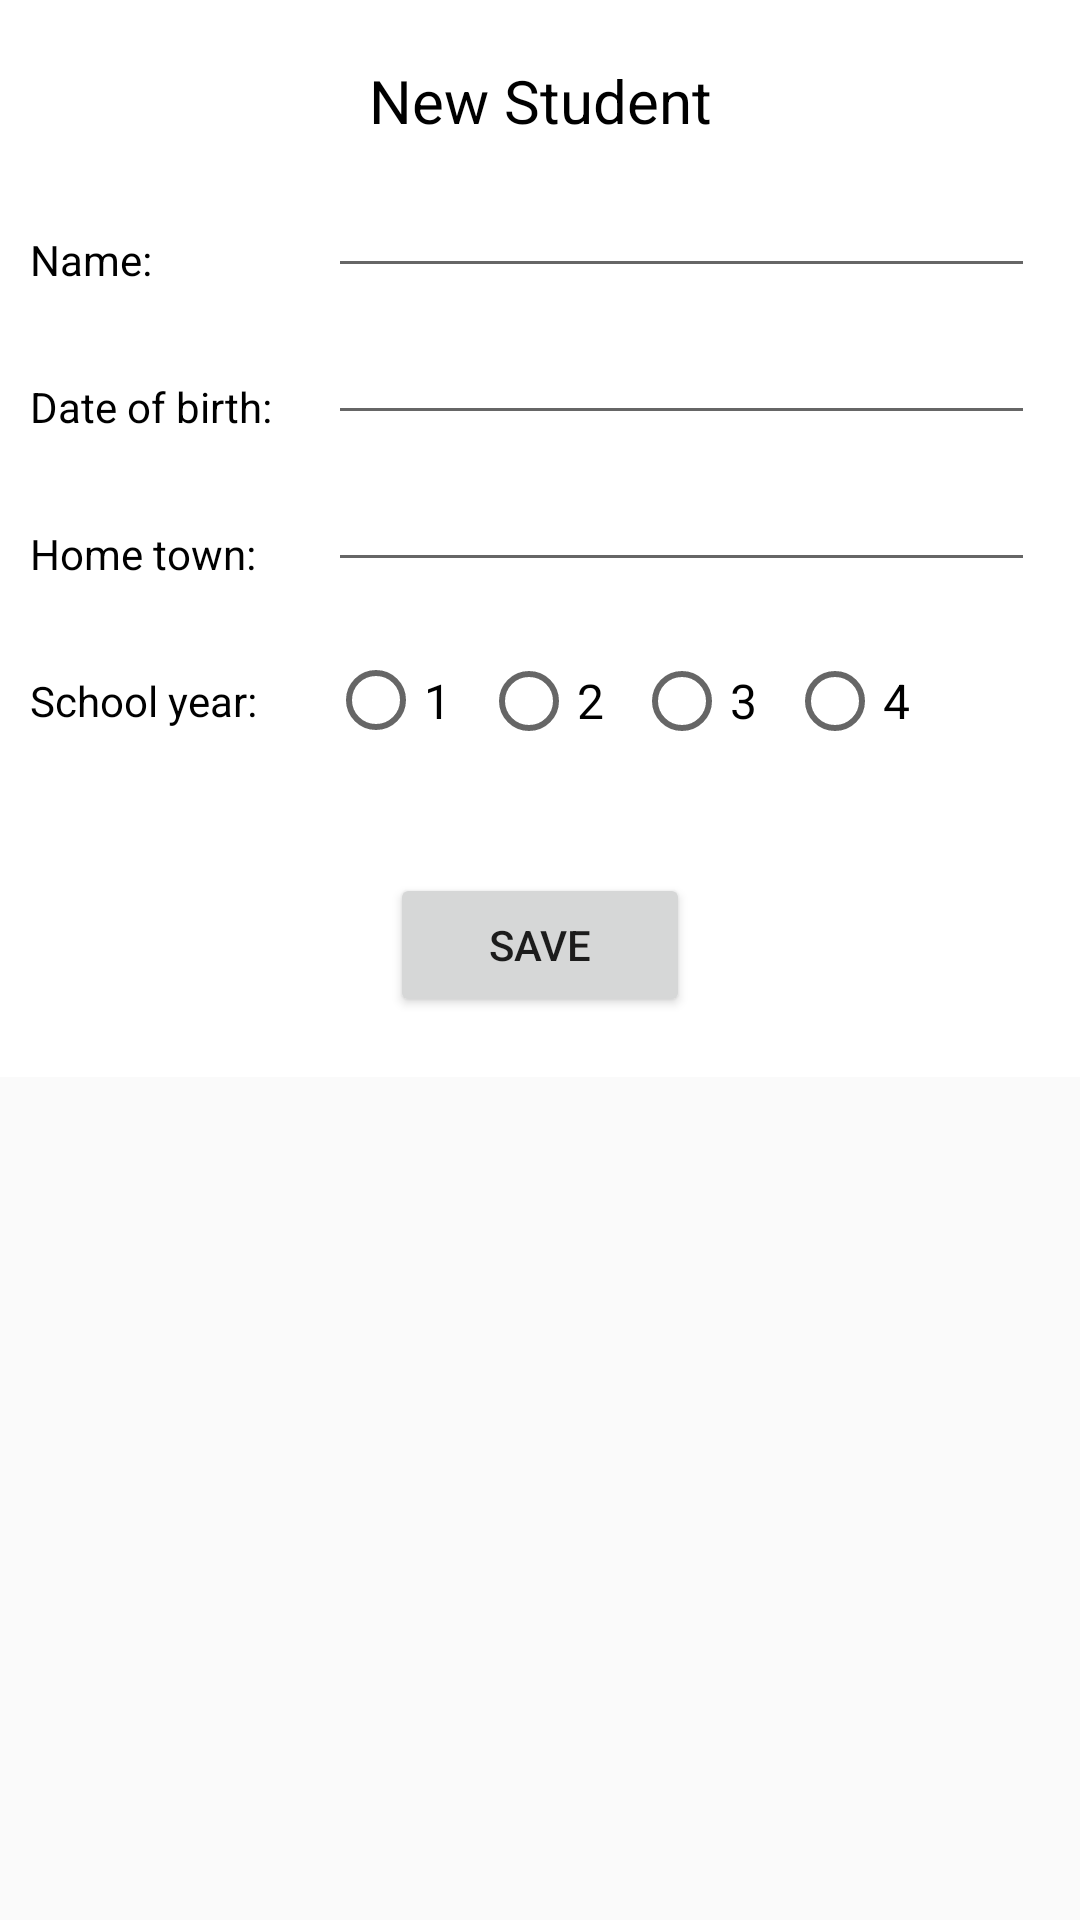

Produce the Android XML layout that renders to this screen, including the resource entries it uses.
<!-- AndroidManifest.xml: application theme Theme.Design.Light.NoActionBar -->
<!-- res/layout/dialog_add_student.xml -->
<?xml version="1.0" encoding="utf-8"?>
<androidx.constraintlayout.widget.ConstraintLayout xmlns:android="http://schemas.android.com/apk/res/android"
    xmlns:app="http://schemas.android.com/apk/res-auto"
    android:layout_width="match_parent"
    android:layout_height="match_parent">

    <androidx.constraintlayout.widget.ConstraintLayout
        android:layout_width="match_parent"
        android:layout_height="wrap_content"
        android:background="@color/white"
        app:layout_constraintTop_toTopOf="parent">

        <TextView
            android:id="@+id/textTitle"
            android:layout_width="wrap_content"
            android:layout_height="wrap_content"
            android:layout_marginTop="20dp"
            android:text="New Student"
            android:textColor="@color/black"
            android:textSize="20sp"
            app:layout_constraintLeft_toLeftOf="parent"
            app:layout_constraintRight_toRightOf="parent"
            app:layout_constraintTop_toTopOf="parent" />

        <TextView
            android:id="@+id/textName"
            android:layout_width="wrap_content"
            android:layout_height="wrap_content"
            android:layout_marginLeft="10dp"
            android:layout_marginTop="30dp"
            android:text="Name: "
            android:textColor="@color/black"
            android:textSize="14sp"
            app:layout_constraintLeft_toLeftOf="parent"
            app:layout_constraintTop_toBottomOf="@id/textTitle" />

        <EditText
            android:id="@+id/etName"
            android:layout_width="0dp"
            android:layout_height="wrap_content"
            android:layout_marginLeft="15dp"
            android:layout_marginRight="15dp"
            app:layout_constraintBottom_toBottomOf="@id/textName"
            app:layout_constraintLeft_toRightOf="@id/textDob"
            app:layout_constraintRight_toRightOf="parent" />

        <TextView
            android:id="@+id/textDob"
            android:layout_width="wrap_content"
            android:layout_height="wrap_content"
            android:layout_marginLeft="10dp"
            android:layout_marginTop="30dp"
            android:text="Date of birth: "
            android:textColor="@color/black"
            android:textSize="14sp"
            app:layout_constraintLeft_toLeftOf="parent"
            app:layout_constraintTop_toBottomOf="@id/textName" />

        <EditText
            android:id="@+id/etDob"
            android:layout_width="0dp"
            android:layout_height="wrap_content"
            android:layout_marginLeft="15dp"
            android:layout_marginRight="15dp"
            app:layout_constraintBottom_toBottomOf="@id/textDob"
            app:layout_constraintLeft_toRightOf="@id/textDob"
            app:layout_constraintRight_toRightOf="parent" />

        <TextView
            android:id="@+id/textHomeTown"
            android:layout_width="wrap_content"
            android:layout_height="wrap_content"
            android:layout_marginLeft="10dp"
            android:layout_marginTop="30dp"
            android:text="Home town: "
            android:textColor="@color/black"
            android:textSize="14sp"
            app:layout_constraintLeft_toLeftOf="parent"
            app:layout_constraintTop_toBottomOf="@id/textDob" />

        <EditText
            android:id="@+id/etHomeTown"
            android:layout_width="0dp"
            android:layout_height="wrap_content"
            android:layout_marginLeft="15dp"
            android:layout_marginRight="15dp"
            app:layout_constraintBottom_toBottomOf="@id/textHomeTown"
            app:layout_constraintLeft_toRightOf="@id/textDob"
            app:layout_constraintRight_toRightOf="parent" />

        <TextView
            android:id="@+id/textSchoolYear"
            android:layout_width="wrap_content"
            android:layout_height="wrap_content"
            android:layout_marginLeft="10dp"
            android:layout_marginTop="30dp"
            android:text="School year: "
            android:textColor="@color/black"
            android:textSize="14sp"
            app:layout_constraintLeft_toLeftOf="parent"
            app:layout_constraintTop_toBottomOf="@id/textHomeTown" />

        <RadioGroup
            android:id="@+id/radioGroup"
            android:layout_width="wrap_content"
            android:layout_height="wrap_content"
            android:orientation="horizontal"
            android:weightSum="1"
            app:layout_constraintBottom_toBottomOf="@id/textSchoolYear"
            app:layout_constraintLeft_toLeftOf="@id/etDob"
            app:layout_constraintTop_toTopOf="@id/textSchoolYear">

            <RadioButton
                android:id="@+id/rb1"
                android:layout_width="wrap_content"
                android:layout_height="55dp"
                android:checked="false"
                android:text="1"
                android:textSize="16sp" />

            <RadioButton
                android:id="@+id/rb2"
                android:layout_width="wrap_content"
                android:layout_height="wrap_content"
                android:layout_marginLeft="10dp"
                android:layout_weight="0.13"
                android:checked="false"
                android:text="2"
                android:textSize="16sp" />

            <RadioButton
                android:id="@+id/rb3"
                android:layout_width="wrap_content"
                android:layout_height="wrap_content"
                android:layout_marginLeft="10dp"
                android:layout_weight="0.13"
                android:checked="false"
                android:text="3"
                android:textSize="16sp" />

            <RadioButton
                android:id="@+id/rb4"
                android:layout_width="wrap_content"
                android:layout_height="wrap_content"
                android:layout_marginLeft="10dp"
                android:layout_weight="0.13"
                android:checked="false"
                android:text="4"
                android:textSize="16sp" />
        </RadioGroup>

        <Button
            android:id="@+id/buttonSave"
            android:layout_width="100dp"
            android:layout_height="wrap_content"
            android:layout_marginTop="30dp"
            android:layout_marginBottom="20dp"
            android:text="Save"
            app:layout_constraintBottom_toBottomOf="parent"
            app:layout_constraintLeft_toLeftOf="parent"
            app:layout_constraintRight_toRightOf="parent"
            app:layout_constraintTop_toBottomOf="@id/radioGroup" />
    </androidx.constraintlayout.widget.ConstraintLayout>
</androidx.constraintlayout.widget.ConstraintLayout>
<!-- resources referenced by this layout -->
<resources>

  <!-- not gathered from this repository: default colours our renderer supplied (Android Studio template values) -->
  <color name="black">#FF000000</color>
  <color name="white">#FFFFFFFF</color>
</resources>
